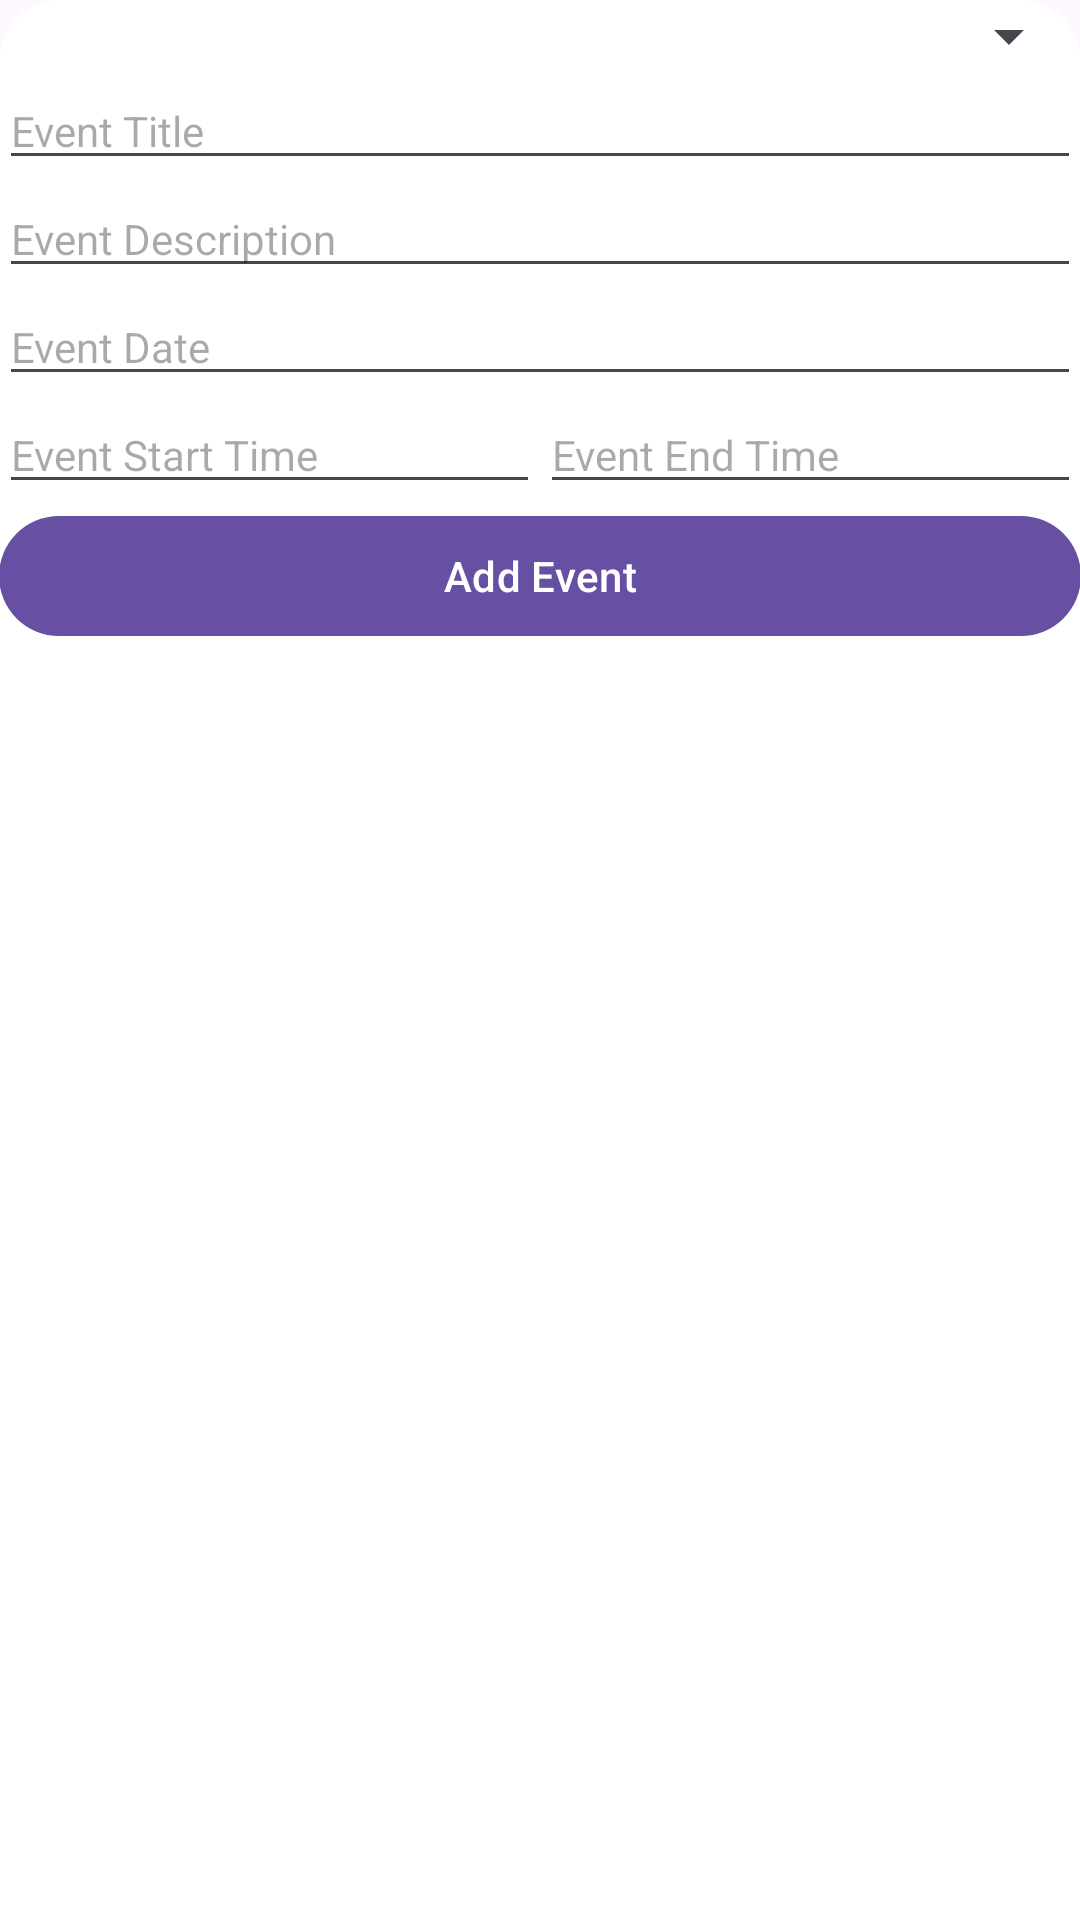

Write the Android layout XML for this screen, with the resource values it uses.
<!-- AndroidManifest.xml: application theme Theme.Material3.Light -->
<!-- res/layout/bottom_sheet_add_event.xml -->
<?xml version="1.0" encoding="utf-8"?>

<androidx.appcompat.widget.LinearLayoutCompat xmlns:android="http://schemas.android.com/apk/res/android"
    xmlns:app="http://schemas.android.com/apk/res-auto"
    xmlns:tools="http://schemas.android.com/tools"
    android:layout_width="match_parent"
    android:layout_height="wrap_content"
    android:background="@drawable/rounded_dialog"
    android:orientation="vertical"
    android:padding="@dimen/_8sdp">

    

    <androidx.appcompat.widget.AppCompatSpinner
        android:id="@+id/poiSpinner"
        android:spinnerMode="dropdown"
        android:layout_width="match_parent"
        android:layout_height="wrap_content" />

    <androidx.appcompat.widget.AppCompatEditText
        android:id="@+id/tvEventTitle"
        android:layout_width="match_parent"
        android:layout_height="wrap_content"
        android:layout_marginTop="@dimen/_8sdp"
        android:hint="Event Title"
        android:textSize="14sp" />

    <androidx.appcompat.widget.AppCompatEditText
        android:id="@+id/tvEventDescription"
        android:layout_width="match_parent"
        android:layout_height="wrap_content"
        android:layout_marginTop="@dimen/_8sdp"
        android:hint="Event Description"
        android:textSize="14sp" />

    <androidx.appcompat.widget.AppCompatEditText
        android:id="@+id/tvEventDate"
        android:layout_width="match_parent"
        android:layout_height="wrap_content"
        android:layout_marginTop="@dimen/_8sdp"
        android:clickable="true"
        android:focusable="false"
        android:focusableInTouchMode="false"
        android:hint="Event Date"
        android:textSize="14sp" />

    <androidx.appcompat.widget.LinearLayoutCompat
        android:layout_width="match_parent"
        android:layout_height="wrap_content"
        android:orientation="horizontal">

        <androidx.appcompat.widget.AppCompatEditText
            android:id="@+id/tvEventFromTime"
            android:layout_width="0dp"
            android:layout_height="wrap_content"
            android:layout_marginTop="@dimen/_8sdp"
            android:layout_weight="1"
            android:clickable="true"
            android:focusable="false"
            android:focusableInTouchMode="false"
            android:hint="Event Start Time"
            android:textSize="14sp" />

        <androidx.appcompat.widget.AppCompatEditText
            android:id="@+id/tvEventToTime"
            android:layout_width="0dp"
            android:layout_height="wrap_content"
            android:layout_marginTop="@dimen/_8sdp"
            android:layout_weight="1"
            android:clickable="true"
            android:focusable="false"
            android:focusableInTouchMode="false"
            android:hint="Event End Time"
            android:textSize="14sp" />

    </androidx.appcompat.widget.LinearLayoutCompat>

    <com.google.android.material.button.MaterialButton
        android:id="@+id/btnSubmit"
        android:layout_width="match_parent"
        android:layout_height="wrap_content"
        android:layout_marginTop="@dimen/_8sdp"
        android:text="Add Event" />

</androidx.appcompat.widget.LinearLayoutCompat>
<!-- resources referenced by this layout -->
<resources>
  <!-- drawable rounded_dialog (drawable) -->
  <?xml version="1.0" encoding="utf-8"?>
  
  <shape xmlns:android="http://schemas.android.com/apk/res/android"
      android:shape="rectangle">
      <solid android:color="@android:color/white" />
      <corners
          android:topLeftRadius="20dp"
          android:topRightRadius="20dp" />
  
  </shape>
</resources>
